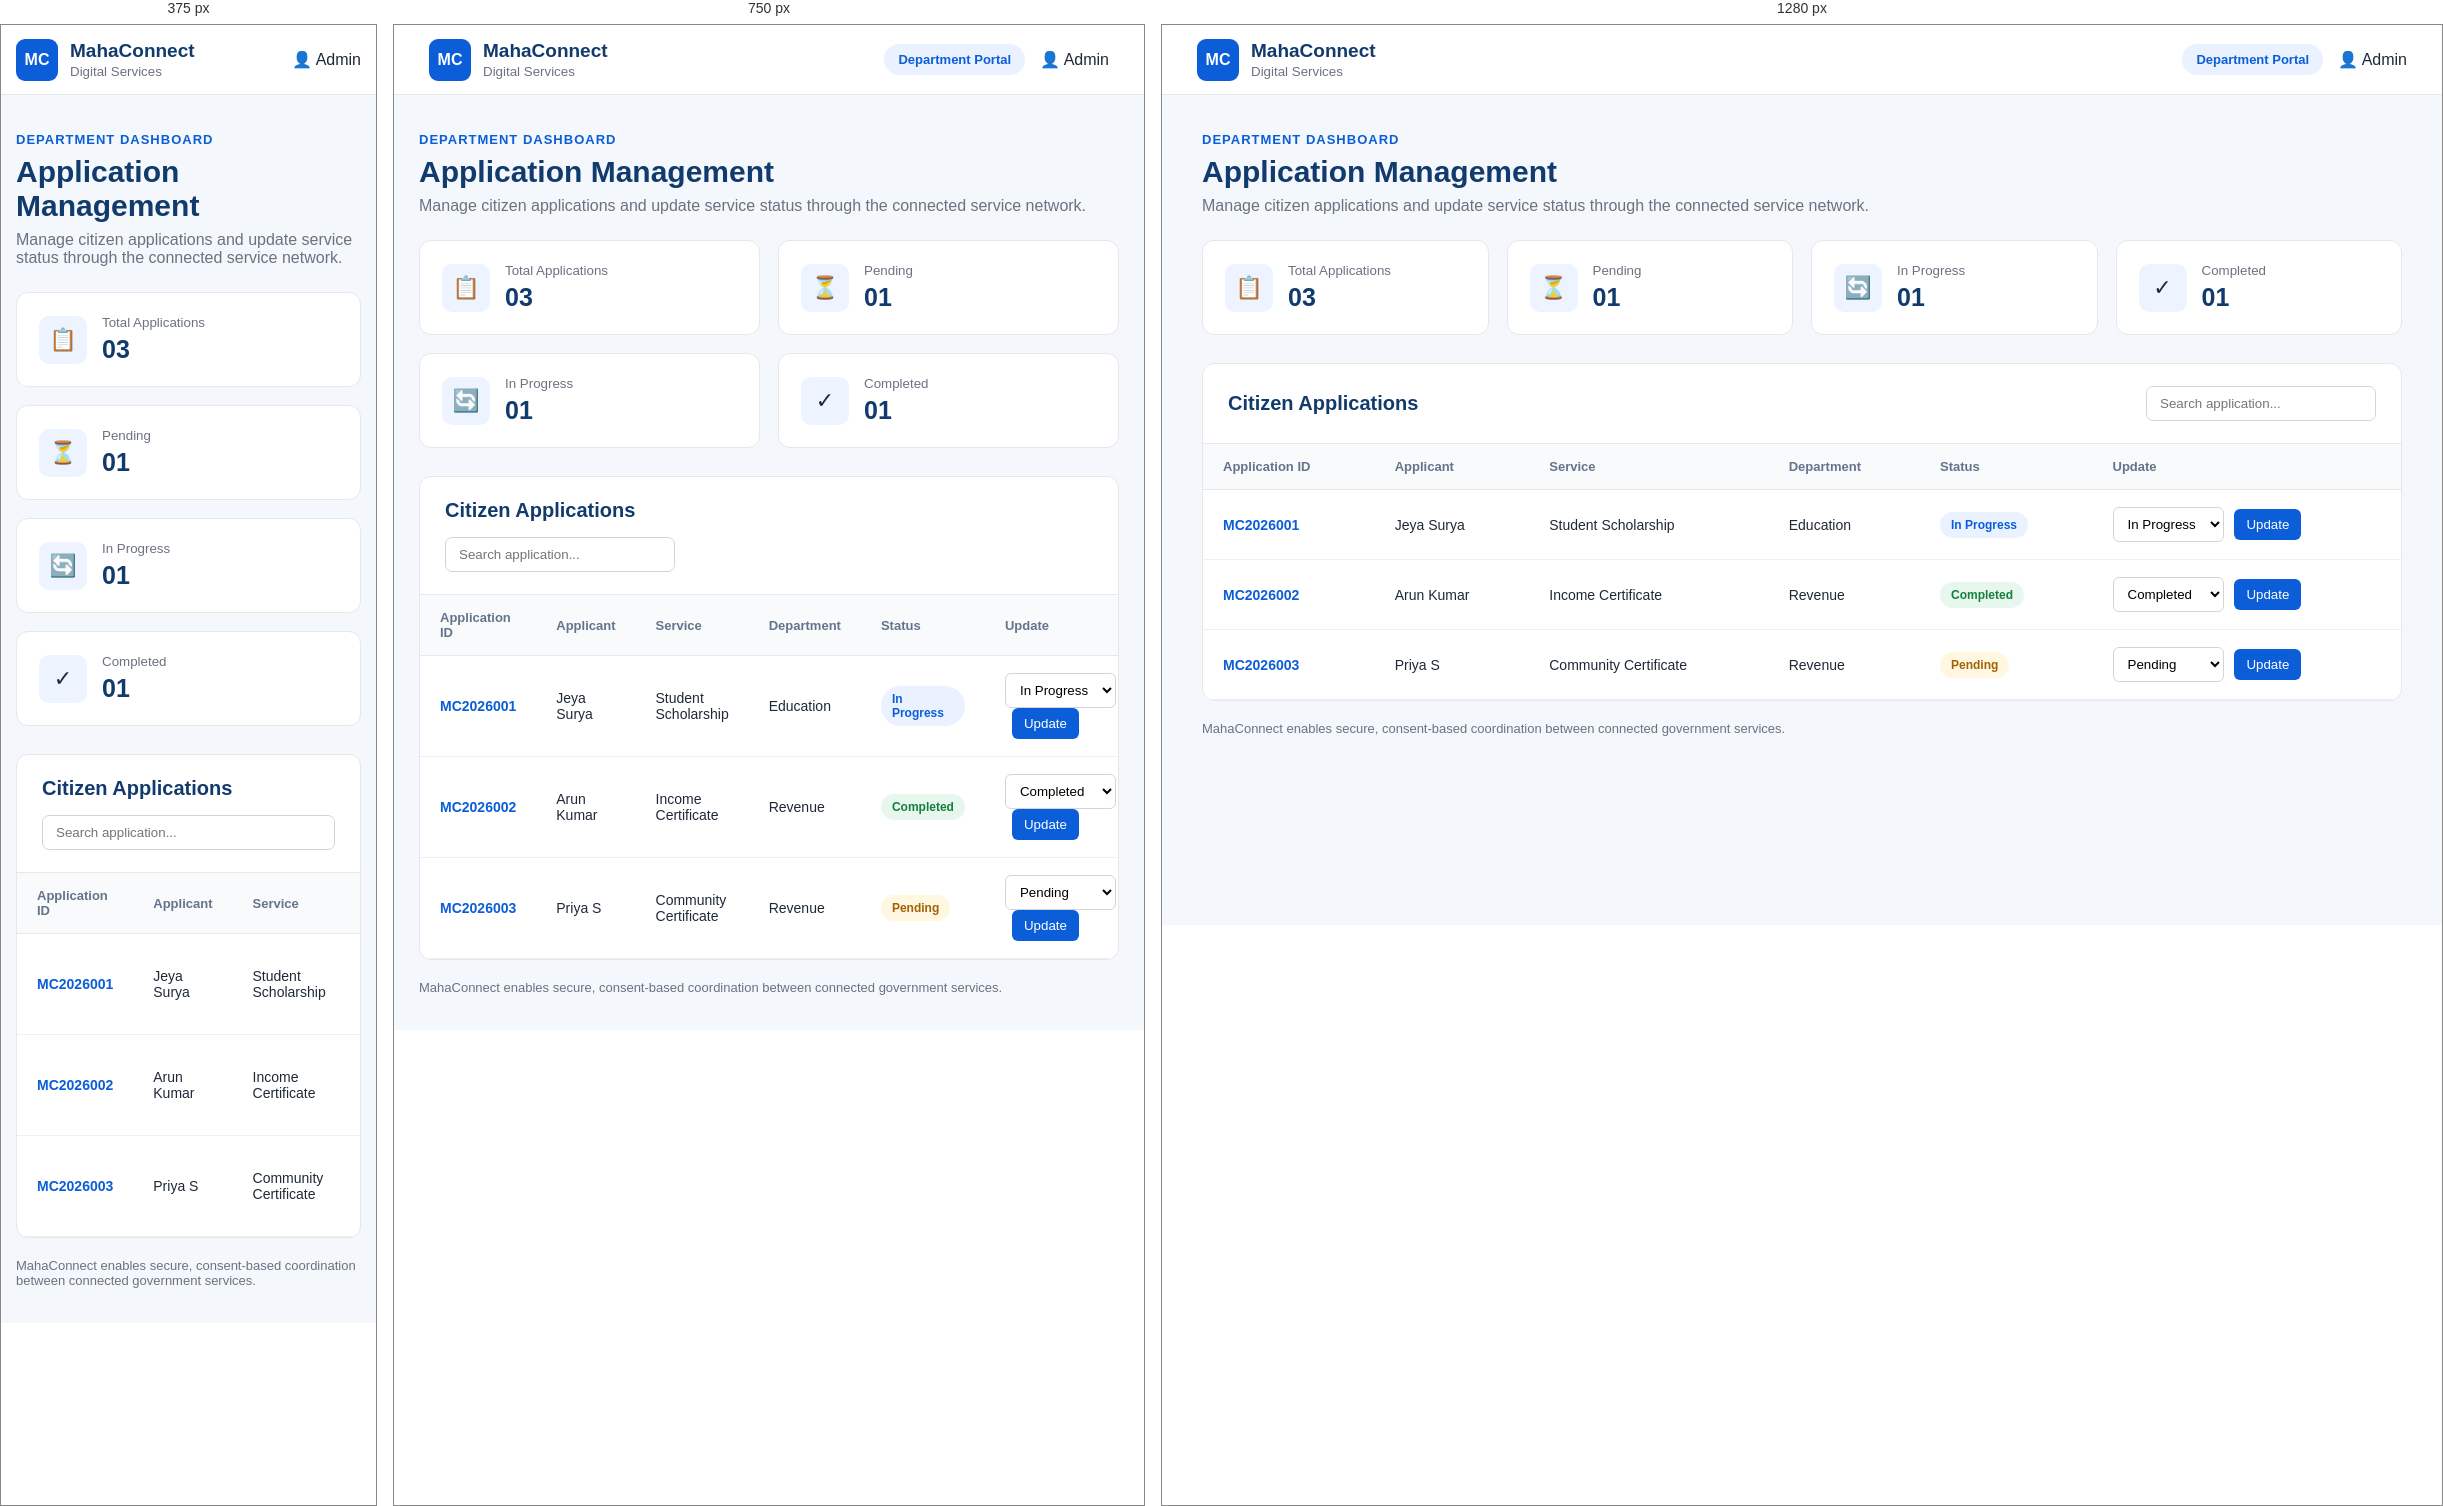
Rendered at 375 px, 750 px and 1280 px, left to right.

<!-- file: admin.html -->
<!DOCTYPE html>
<html lang="en">

<head>

    <meta charset="UTF-8">

    <meta
        name="viewport"
        content="width=device-width, initial-scale=1.0"
    >

    <title>MahaConnect | Department Dashboard</title>
<meta name="description" content="Explore the department dashboard demonstrated in the MahaConnect government services integration prototype.">

    <style>

        * {
            margin: 0;
            padding: 0;
            box-sizing: border-box;
            font-family: Arial, sans-serif;
        }


        body {
            background: #f4f7fb;
            color: #1f2937;
        }


        /* HEADER */

        .header {
            height: 70px;
            background: #ffffff;
            border-bottom: 1px solid #e5e7eb;

            display: flex;
            align-items: center;
            justify-content: space-between;

            padding: 0 35px;
        }


        .logo {
            display: flex;
            align-items: center;
            gap: 12px;
        }


        .logo-icon {
            width: 42px;
            height: 42px;

            background: #0b5ed7;
            color: white;

            border-radius: 9px;

            display: flex;
            align-items: center;
            justify-content: center;

            font-weight: bold;
        }


        .logo strong {
            display: block;
            font-size: 19px;
            color: #123b6d;
        }


        .logo small {
            color: #6b7280;
        }


        .admin-info {
            display: flex;
            align-items: center;
            gap: 15px;
        }


        .admin-badge {
            background: #eaf2ff;
            color: #0b5ed7;

            padding: 8px 14px;

            border-radius: 20px;

            font-size: 13px;
            font-weight: bold;
        }


        /* MAIN */

        .container {
            max-width: 1250px;

            margin: 35px auto;

            padding: 0 25px;
        }


        .page-title {
            margin-bottom: 25px;
        }


        .page-title span {
            color: #0b5ed7;

            font-size: 13px;

            font-weight: bold;

            letter-spacing: 1px;
        }


        .page-title h1 {
            margin-top: 7px;

            font-size: 30px;

            color: #123b6d;
        }


        .page-title p {
            margin-top: 8px;

            color: #6b7280;
        }


        /* SUMMARY */

        .summary-grid {
            display: grid;

            grid-template-columns:
                repeat(4, 1fr);

            gap: 18px;

            margin-bottom: 28px;
        }


        .summary-card {
            background: white;

            border: 1px solid #e5e7eb;

            border-radius: 12px;

            padding: 22px;

            display: flex;

            align-items: center;

            gap: 15px;
        }


        .summary-icon {
            width: 48px;
            height: 48px;

            border-radius: 10px;

            background: #edf4ff;

            display: flex;

            align-items: center;
            justify-content: center;

            font-size: 22px;
        }


        .summary-card small {
            display: block;

            color: #6b7280;

            margin-bottom: 5px;
        }


        .summary-card strong {
            font-size: 25px;

            color: #123b6d;
        }


        /* APPLICATION CARD */

        .applications-card {
            background: white;

            border: 1px solid #e5e7eb;

            border-radius: 12px;

            overflow: hidden;
        }


        .card-header {
            padding: 22px 25px;

            border-bottom:
                1px solid #e5e7eb;

            display: flex;

            justify-content:
                space-between;

            align-items: center;
        }


        .card-header h2 {
            color: #123b6d;

            font-size: 20px;
        }


        .search-box {
            padding: 9px 13px;

            border: 1px solid #d1d5db;

            border-radius: 7px;

            outline: none;

            width: 230px;
        }


        .search-box:focus {
            border-color: #0b5ed7;
        }


        .table-wrapper {
            overflow-x: auto;
        }


        table {
            width: 100%;

            border-collapse: collapse;
        }


        th {
            background: #f8fafc;

            color: #64748b;

            font-size: 13px;

            text-align: left;

            padding: 15px 20px;

            border-bottom:
                1px solid #e5e7eb;
        }


        td {
            padding: 17px 20px;

            border-bottom:
                1px solid #eef0f3;

            font-size: 14px;
        }


        tr:hover {
            background: #f8fbff;
        }


        /* APPLICATION ID */

        .application-id {
            color: #0b5ed7;

            font-weight: bold;
        }


        /* STATUS */

        .status {
            display: inline-block;

            padding: 6px 11px;

            border-radius: 20px;

            font-size: 12px;

            font-weight: bold;
        }


        .pending {
            background: #fff7df;

            color: #a16207;
        }


        .progress {
            background: #eaf2ff;

            color: #0b5ed7;
        }


        .completed {
            background: #e8f7ee;

            color: #15803d;
        }


        /* SELECT */

        select {
            padding: 8px 10px;

            border:
                1px solid #d1d5db;

            border-radius: 6px;

            background: white;

            cursor: pointer;
        }


        /* UPDATE BUTTON */

        .update-btn {
            margin-left: 7px;

            padding: 8px 12px;

            border: none;

            border-radius: 6px;

            background: #0b5ed7;

            color: white;

            cursor: pointer;
        }


        .update-btn:hover {
            background: #084298;
        }


        /* SUCCESS MESSAGE */

        .message {
            display: none;

            margin: 20px 25px;

            padding: 12px 15px;

            background: #e8f7ee;

            color: #15803d;

            border-radius: 7px;

            font-size: 14px;
        }


        /* FOOTER */

        .footer-note {
            margin-top: 20px;

            color: #6b7280;

            font-size: 13px;
        }


        /* MOBILE */

        @media (max-width: 900px) {

            .summary-grid {
                grid-template-columns:
                    repeat(2, 1fr);
            }

            .card-header {
                flex-direction: column;

                align-items: flex-start;

                gap: 15px;
            }

        }


        @media (max-width: 600px) {

            .header {
                padding: 0 15px;
            }


            .admin-badge {
                display: none;
            }


            .container {
                padding: 0 15px;
            }


            .summary-grid {
                grid-template-columns: 1fr;
            }


            .search-box {
                width: 100%;
            }

        }

    </style>

</head>


<body>


    <!-- HEADER -->

    <header class="header">

        <div class="logo">

            <span class="logo-icon">
                MC
            </span>

            <div>

                <strong>
                    MahaConnect
                </strong>

                <small>
                    Digital Services
                </small>

            </div>

        </div>


        <div class="admin-info">

            <span class="admin-badge">
                Department Portal
            </span>

            <span>
                👤 Admin
            </span>

        </div>

    </header>



    <!-- MAIN -->

    <main class="container">


        <!-- TITLE -->

        <section class="page-title">

            <span>
                DEPARTMENT DASHBOARD
            </span>

            <h1>
                Application Management
            </h1>

            <p>
                Manage citizen applications and update
                service status through the connected
                service network.
            </p>

        </section>



        <!-- SUMMARY -->

        <section class="summary-grid">


            <div class="summary-card">

                <span class="summary-icon">
                    📋
                </span>

                <div>

                    <small>
                        Total Applications
                    </small>

                    <strong id="totalCount">
                        03
                    </strong>

                </div>

            </div>



            <div class="summary-card">

                <span class="summary-icon">
                    ⏳
                </span>

                <div>

                    <small>
                        Pending
                    </small>

                    <strong id="pendingCount">
                        01
                    </strong>

                </div>

            </div>



            <div class="summary-card">

                <span class="summary-icon">
                    🔄
                </span>

                <div>

                    <small>
                        In Progress
                    </small>

                    <strong id="progressCount">
                        01
                    </strong>

                </div>

            </div>



            <div class="summary-card">

                <span class="summary-icon">
                    ✓
                </span>

                <div>

                    <small>
                        Completed
                    </small>

                    <strong id="completedCount">
                        01
                    </strong>

                </div>

            </div>


        </section>



        <!-- APPLICATIONS -->

        <section class="applications-card">


            <div class="card-header">

                <h2>
                    Citizen Applications
                </h2>


                <input
                    type="text"
                    id="searchInput"
                    class="search-box"
                    placeholder="Search application..."
                >

            </div>



            <!-- MESSAGE -->

            <div
                id="message"
                class="message"
            >
                ✓ Application status updated successfully.
            </div>



            <!-- TABLE -->

            <div class="table-wrapper">


                <table>


                    <thead>

                        <tr>

                            <th>
                                Application ID
                            </th>

                            <th>
                                Applicant
                            </th>

                            <th>
                                Service
                            </th>

                            <th>
                                Department
                            </th>

                            <th>
                                Status
                            </th>

                            <th>
                                Update
                            </th>

                        </tr>

                    </thead>



                    <tbody id="applicationTable">


                        <!-- APPLICATION 1 -->

                        <tr>

                            <td class="application-id">
                                MC2026001
                            </td>

                            <td>
                                Jeya Surya
                            </td>

                            <td>
                                Student Scholarship
                            </td>

                            <td>
                                Education
                            </td>

                            <td>

                                <span
                                    class="status progress"
                                >
                                    In Progress
                                </span>

                            </td>

                            <td>

                                <select class="status-select">

                                    <option>
                                        Pending
                                    </option>

                                    <option selected>
                                        In Progress
                                    </option>

                                    <option>
                                        Completed
                                    </option>

                                </select>


                                <button
                                    class="update-btn"
                                >
                                    Update
                                </button>

                            </td>

                        </tr>



                        <!-- APPLICATION 2 -->

                        <tr>

                            <td class="application-id">
                                MC2026002
                            </td>

                            <td>
                                Arun Kumar
                            </td>

                            <td>
                                Income Certificate
                            </td>

                            <td>
                                Revenue
                            </td>

                            <td>

                                <span
                                    class="status completed"
                                >
                                    Completed
                                </span>

                            </td>

                            <td>

                                <select class="status-select">

                                    <option>
                                        Pending
                                    </option>

                                    <option>
                                        In Progress
                                    </option>

                                    <option selected>
                                        Completed
                                    </option>

                                </select>


                                <button
                                    class="update-btn"
                                >
                                    Update
                                </button>

                            </td>

                        </tr>



                        <!-- APPLICATION 3 -->

                        <tr>

                            <td class="application-id">
                                MC2026003
                            </td>

                            <td>
                                Priya S
                            </td>

                            <td>
                                Community Certificate
                            </td>

                            <td>
                                Revenue
                            </td>

                            <td>

                                <span
                                    class="status pending"
                                >
                                    Pending
                                </span>

                            </td>

                            <td>

                                <select class="status-select">

                                    <option selected>
                                        Pending
                                    </option>

                                    <option>
                                        In Progress
                                    </option>

                                    <option>
                                        Completed
                                    </option>

                                </select>


                                <button
                                    class="update-btn"
                                >
                                    Update
                                </button>

                            </td>

                        </tr>


                    </tbody>

                </table>


            </div>


        </section>



        <p class="footer-note">

            MahaConnect enables secure, consent-based
            coordination between connected government
            services.

        </p>


    </main>



    <!-- JAVASCRIPT -->

    <script>


        /* UPDATE STATUS */

        const updateButtons =
            document.querySelectorAll(".update-btn");


        updateButtons.forEach(function(button) {


            button.addEventListener(
                "click",
                function() {


                    const row =
                        button.closest("tr");


                    const select =
                        row.querySelector(
                            ".status-select"
                        );


                    const statusText =
                        select.value;


                    const statusElement =
                        row.querySelector(
                            ".status"
                        );


                    const applicationId =
                        row.querySelector(
                            ".application-id"
                        ).textContent.trim();



                    /* GET EXISTING STATUS DATA */

                    const savedStatuses =
                        JSON.parse(
                            localStorage.getItem(
                                "mahaConnectStatuses"
                            )
                        ) || {};



                    /* SAVE NEW STATUS */

                    savedStatuses[applicationId] =
                        statusText;


                    localStorage.setItem(
                        "mahaConnectStatuses",
                        JSON.stringify(
                            savedStatuses
                        )
                    );



                    /* UPDATE ADMIN SCREEN */

                    statusElement.textContent =
                        statusText;


                    statusElement.className =
                        "status";


                    if (
                        statusText === "Pending"
                    ) {

                        statusElement.classList.add(
                            "pending"
                        );

                    }


                    else if (
                        statusText === "In Progress"
                    ) {

                        statusElement.classList.add(
                            "progress"
                        );

                    }


                    else if (
                        statusText === "Completed"
                    ) {

                        statusElement.classList.add(
                            "completed"
                        );

                    }



                    /* SUCCESS MESSAGE */

                    const message =
                        document.getElementById(
                            "message"
                        );


                    message.style.display =
                        "block";



                    /* UPDATE COUNTS */

                    updateCounts();



                    setTimeout(
                        function() {

                            message.style.display =
                                "none";

                        },
                        2500
                    );


                }
            );

        });



        /* COUNT FUNCTION */

        function updateCounts() {


            const statuses =
                document.querySelectorAll(
                    ".status"
                );


            let pending = 0;

            let progress = 0;

            let completed = 0;



            statuses.forEach(
                function(status) {


                    const value =
                        status.textContent.trim();


                    if (value === "Pending") {

                        pending++;

                    }


                    else if (
                        value === "In Progress"
                    ) {

                        progress++;

                    }


                    else if (
                        value === "Completed"
                    ) {

                        completed++;

                    }

                }
            );



            document.getElementById(
                "pendingCount"
            ).textContent =
                String(pending).padStart(
                    2,
                    "0"
                );


            document.getElementById(
                "progressCount"
            ).textContent =
                String(progress).padStart(
                    2,
                    "0"
                );


            document.getElementById(
                "completedCount"
            ).textContent =
                String(completed).padStart(
                    2,
                    "0"
                );


            document.getElementById(
                "totalCount"
            ).textContent =
                String(statuses.length).padStart(
                    2,
                    "0"
                );

        }



        /* SEARCH */

        document.getElementById(
            "searchInput"
        ).addEventListener(
            "input",
            function() {


                const searchValue =
                    this.value.toLowerCase();


                const rows =
                    document.querySelectorAll(
                        "#applicationTable tr"
                    );


                rows.forEach(
                    function(row) {


                        const text =
                            row.textContent
                            .toLowerCase();


                        if (
                            text.includes(
                                searchValue
                            )
                        ) {

                            row.style.display =
                                "";

                        }

                        else {

                            row.style.display =
                                "none";

                        }

                    }
                );

            }
       
        );
       
    /* LOAD APPLICATIONS FROM BACKEND */

fetch("http://localhost:5000/api/applications")
    .then(response => response.json())
    .then(data => {

        const applicationTable =
            document.getElementById("applicationTable");

        data.applications.forEach(function(application) {

            const row = document.createElement("tr");

            row.innerHTML = `
                <td class="application-id">
                    ${application.id}
                </td>

                <td>
                    Citizen
                </td>

                <td>
                    ${application.service}
                </td>

                <td>
                    Connected Department
                </td>

                <td>
                    <span class="status progress">
                        ${application.status}
                    </span>
                </td>

                <td>
                    <select class="status-select">
                        <option>Pending</option>
                        <option>In Progress</option>
                        <option>Completed</option>
                    </select>

                    <button class="update-btn">
                        Update
                    </button>
                </td>
            `;

            applicationTable.appendChild(row);
        });

    })
    .catch(error => {
        console.error("Backend Error:", error);
    });
        /* LOAD SAVED STATUSES */

        const savedStatuses =
            JSON.parse(
                localStorage.getItem("mahaConnectStatuses")
            ) || {};

        document
            .querySelectorAll("#applicationTable tr")
            .forEach(function(row) {

                const idElement =
                    row.querySelector(".application-id");

                const statusElement =
                    row.querySelector(".status");

                if (!idElement || !statusElement) {
                    return;
                }

                const applicationId =
                    idElement.textContent.trim();

                const savedStatus =
                    savedStatuses[applicationId];

                if (savedStatus) {

                    statusElement.textContent =
                        savedStatus;

                    statusElement.className =
                        "status";

                    if (savedStatus === "Pending") {
                        statusElement.classList.add("pending");
                    }

                    else if (savedStatus === "In Progress") {
                        statusElement.classList.add("progress");
                    }

                    else if (savedStatus === "Completed") {
                        statusElement.classList.add("completed");
                    }

                    const select =
                        row.querySelector(".status-select");

                    if (select) {
                        select.value = savedStatus;
                    }

                }

            });

        updateCounts();
/* UPDATE NEW APPLICATIONS */

document
    .querySelectorAll("#applicationTable .update-btn")
    .forEach(function(button) {

        button.addEventListener("click", async function() {

            const row = button.closest("tr");

            const select =
                row.querySelector(".status-select");

            const statusText = select.value;

            const applicationId =
                row.querySelector(".application-id")
                .textContent
                .trim();

            const statusElement =
                row.querySelector(".status");

            try {

                const response = await fetch(
                    `http://localhost:5000/api/applications/${applicationId}/status`,
                    {
                        method: "PATCH",

                        headers: {
                            "Content-Type": "application/json"
                        },

                        body: JSON.stringify({
                            status: statusText
                        })
                    }
                );

                const data = await response.json();

                if (!response.ok) {
                    throw new Error(data.message);
                }

                /* UPDATE SCREEN */

                statusElement.textContent = statusText;

                statusElement.className = "status";

                if (statusText === "Pending") {

                    statusElement.classList.add("pending");

                } else if (statusText === "In Progress") {

                    statusElement.classList.add("progress");

                } else if (statusText === "Completed") {

                    statusElement.classList.add("completed");

                }

                /* SAVE LOCAL STATUS */

                const savedStatuses =
                    JSON.parse(
                        localStorage.getItem(
                            "mahaConnectStatuses"
                        )
                    ) || {};

                savedStatuses[applicationId] =
                    statusText;

                localStorage.setItem(
                    "mahaConnectStatuses",
                    JSON.stringify(savedStatuses)
                );

                /* UPDATE COUNTS */

                updateCounts();

                /* SUCCESS MESSAGE */

                const message =
                    document.getElementById("message");

                message.textContent =
                    "✓ Application status updated successfully.";

                message.style.display = "block";

                setTimeout(function() {

                    message.style.display = "none";

                }, 2500);

            } catch (error) {

                console.error(
                    "Status Update Error:",
                    error
                );

                alert(
                    "Status update failed: " +
                    error.message
                );
            }

        });

    });